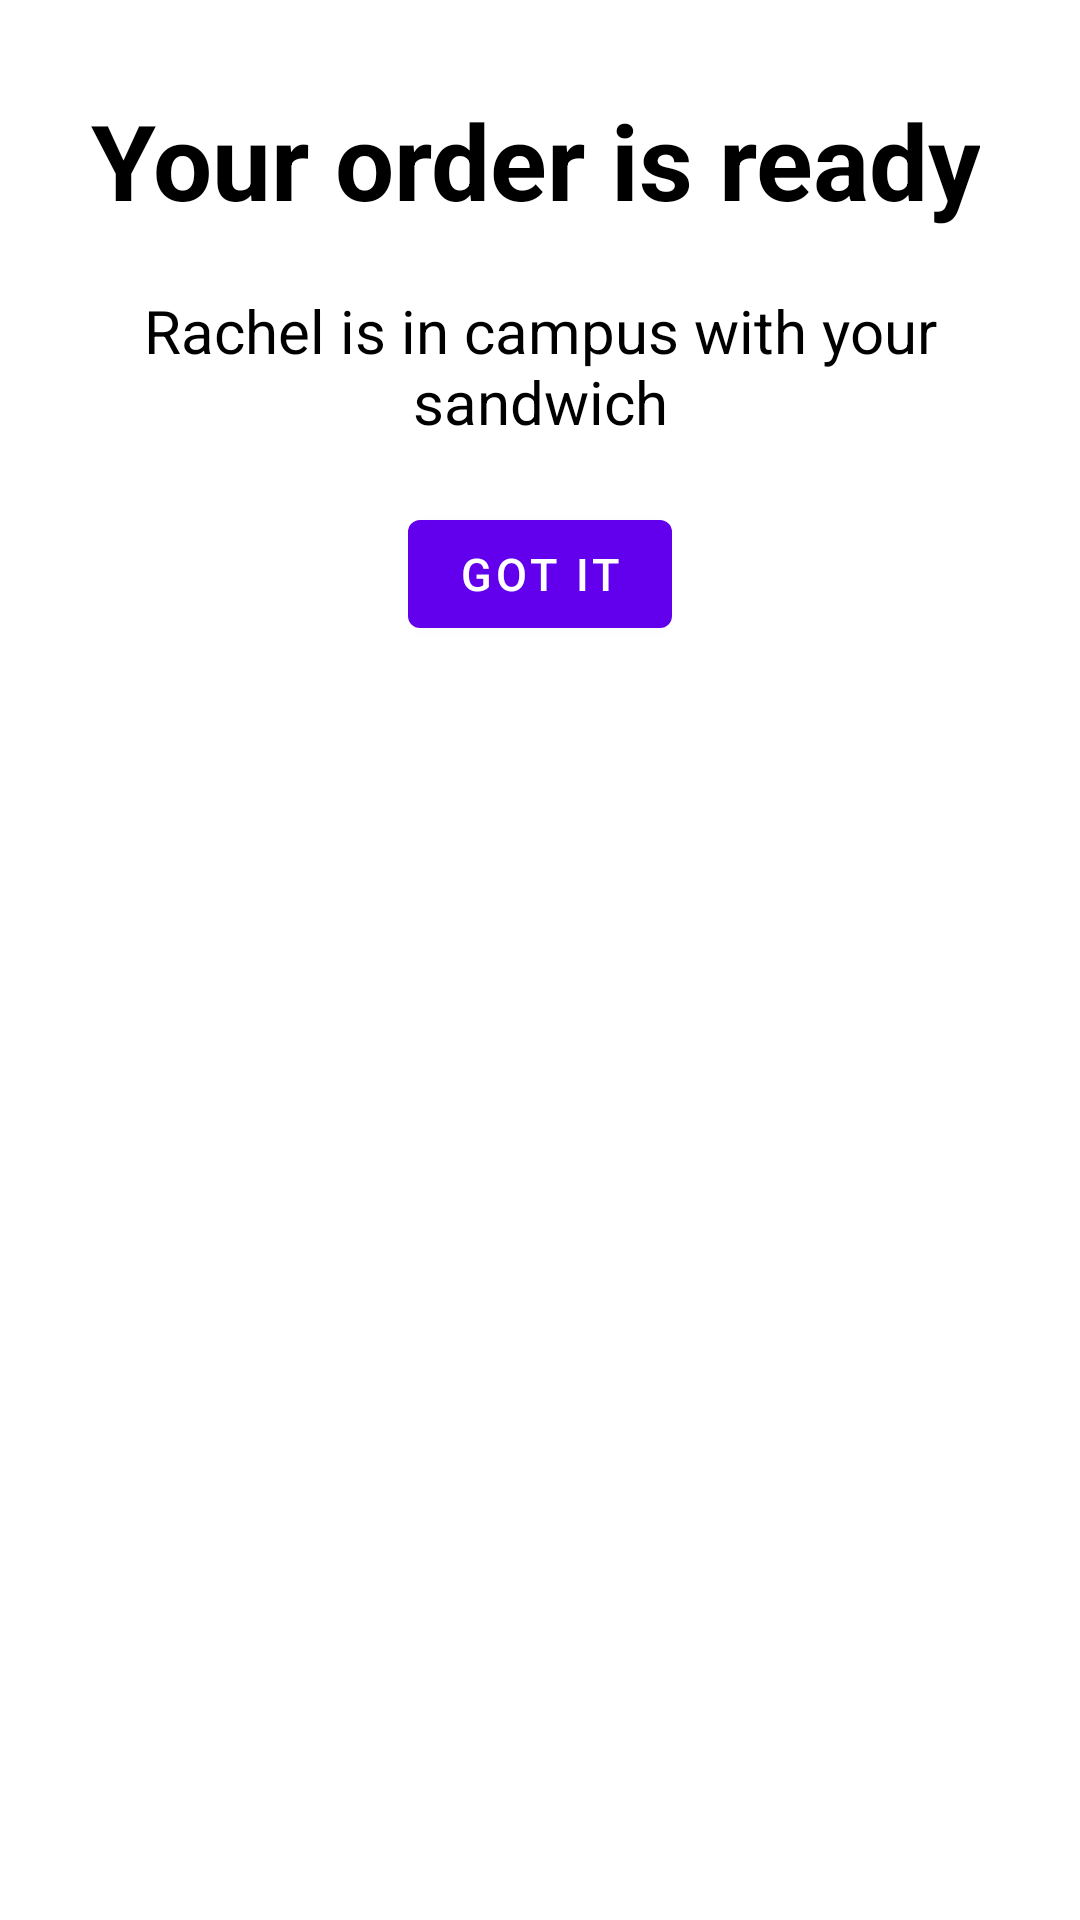

Android layout source for this screen:
<!-- AndroidManifest.xml: activity theme Theme.RachelSandwiches.NoActionBar -->
<!-- res/layout/activity_order_is_ready.xml -->
<?xml version="1.0" encoding="utf-8"?>
<androidx.constraintlayout.widget.ConstraintLayout xmlns:android="http://schemas.android.com/apk/res/android"
    xmlns:app="http://schemas.android.com/apk/res-auto"
    xmlns:tools="http://schemas.android.com/tools"
    android:layout_width="match_parent"
    android:layout_height="match_parent"
    tools:context=".OrderIsReadyActivity"
    android:background="@android:color/white">

    <LinearLayout
        android:layout_width="match_parent"
        android:layout_height="match_parent"
        android:orientation="vertical"
        android:padding="30dp"
        tools:ignore="MissingConstraints" >

        <TextView
            android:id="@+id/orderIsReadyTextView"
            android:layout_width="wrap_content"
            android:layout_height="wrap_content"
            android:text="Your order is ready"
            android:textStyle="bold"
            android:textSize="35sp"
            android:gravity="center"
            android:textColor="#000000"
            android:paddingBottom="20dp"
            tools:ignore="MissingConstraints" />

        <TextView
            android:id="@+id/textView"
            android:layout_width="wrap_content"
            android:layout_height="wrap_content"
            android:text="Rachel is in campus with your sandwich"
            android:textSize="20sp"
            android:gravity="center"
            android:textColor="#000000"
            android:paddingBottom="20dp"
            tools:ignore="MissingConstraints" />

        <Button
            android:id="@+id/goItButton"
            android:layout_width="wrap_content"
            android:layout_height="wrap_content"
            android:layout_gravity="center"
            android:text="Got it"
            android:textSize="15sp" />

    </LinearLayout>

</androidx.constraintlayout.widget.ConstraintLayout>
<!-- resources referenced by this layout -->
<resources>
  <style name="Theme.RachelSandwiches.NoActionBar">
          <item name="windowActionBar">false</item>
          <item name="windowNoTitle">true</item>
      </style>
</resources>
